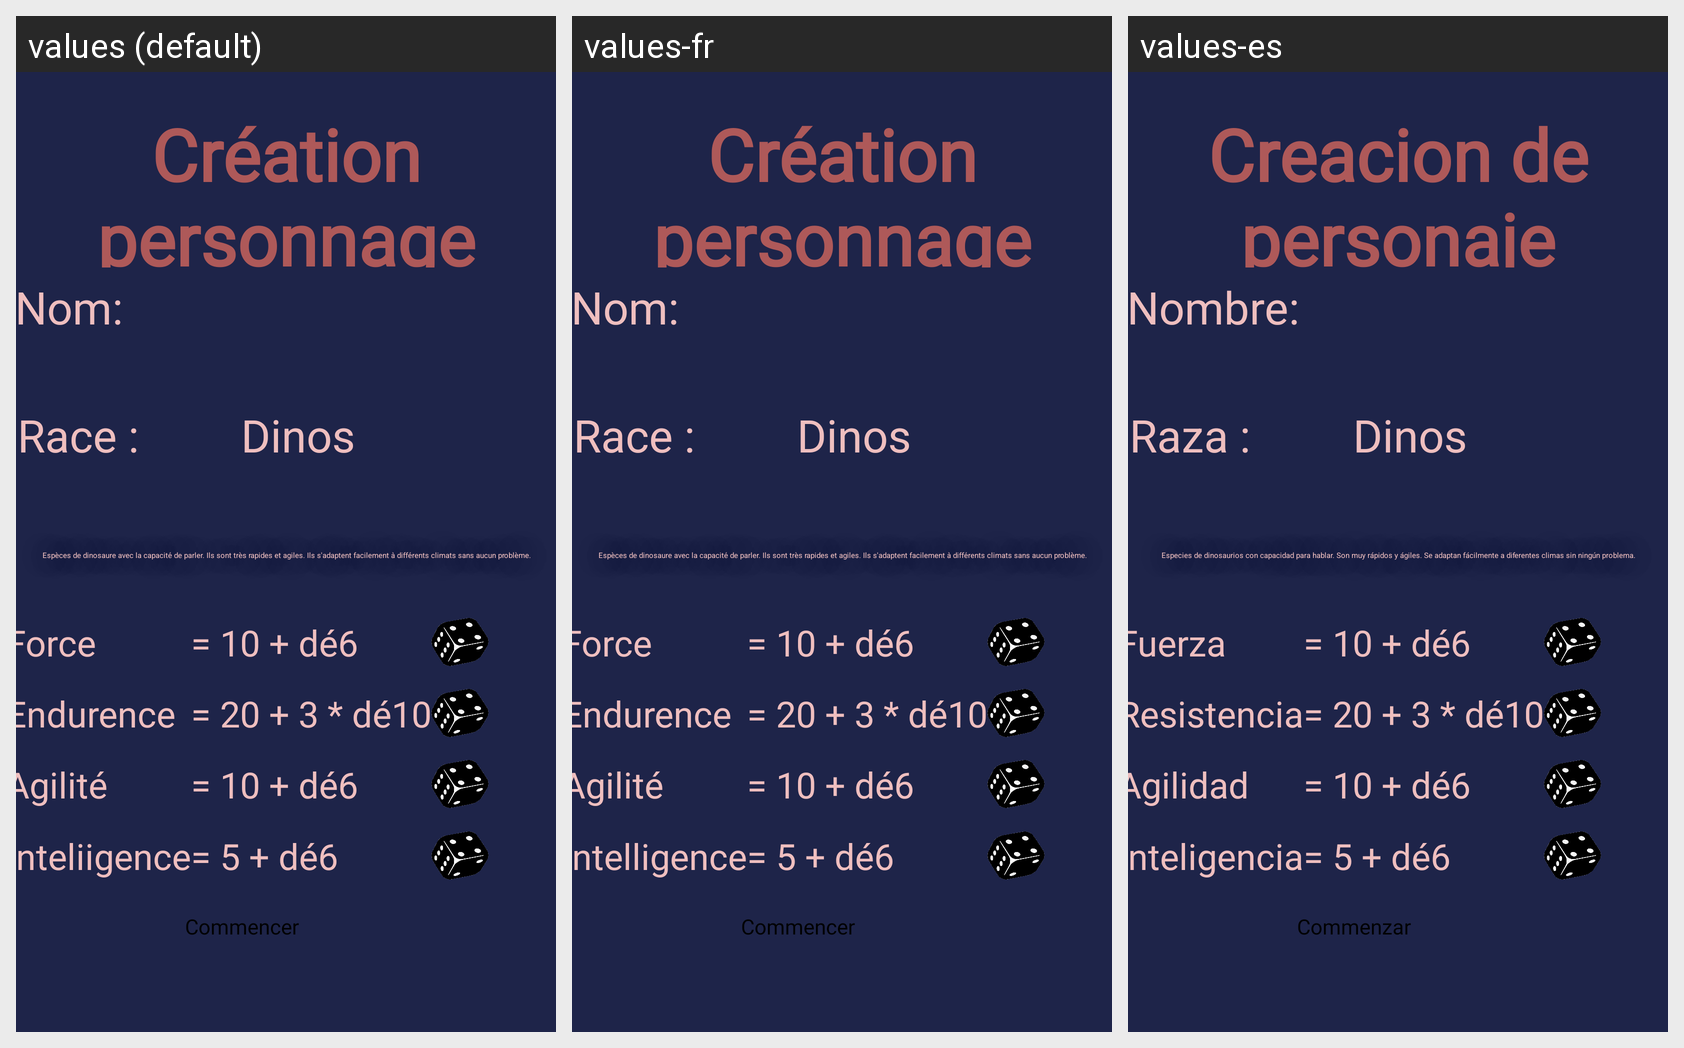

This grid shows one Android layout under several languages. Give, for every string resource on the screen, its name, the default text and each shown locale's text.
Android screen res/layout/creation_personnage.xml rendered under 3 locales, left to right: values (default), values-fr, values-es. Device: Nexus 5 (rendered at 1080×1920; each locale shown at half size, 540×960, under a caption strip naming it); theme Theme.LombreDesPurges.
Strings drawn on this screen, with the default value and each locale's value (text and hints the layout hard-codes, and strings that could not be matched under every locale, appear in the picture but are not listed):

commencer
  values: Commencer
  values-fr: Commencer
  values-es: Commenzar

cr_ation_personnage
  values: Création personnage
  values-fr: Création personnage
  values-es: Creacion de personaje

descriptionDino
  values: Espèces de dinosaure avec la capacité de parler. Ils sont très rapides et agiles. Ils s'adaptent facilement à différents climats sans aucun problème.
  values-fr: Espèces de dinosaure avec la capacité de parler. Ils sont très rapides et agiles. Ils s'adaptent facilement à différents climats sans aucun problème.
  values-es: Especies de dinosaurios con capacidad para hablar. Son muy rápidos y ágiles. Se adaptan fácilmente a diferentes climas sin ningún problema.

nom
  values: Nom:
  values-fr: Nom:
  values-es: Nombre:

force
  values: Force
  values-fr: Force
  values-es: Fuerza

endurence
  values: Endurence
  values-fr: Endurence
  values-es: Resistencia

agilit
  values: Agilité
  values-fr: Agilité
  values-es: Agilidad

intelligence
  values: Inteliigence
  values-fr: Intelligence
  values-es: Inteligencia

race
  values: Race :
  values-fr: Race :
  values-es: Raza :
